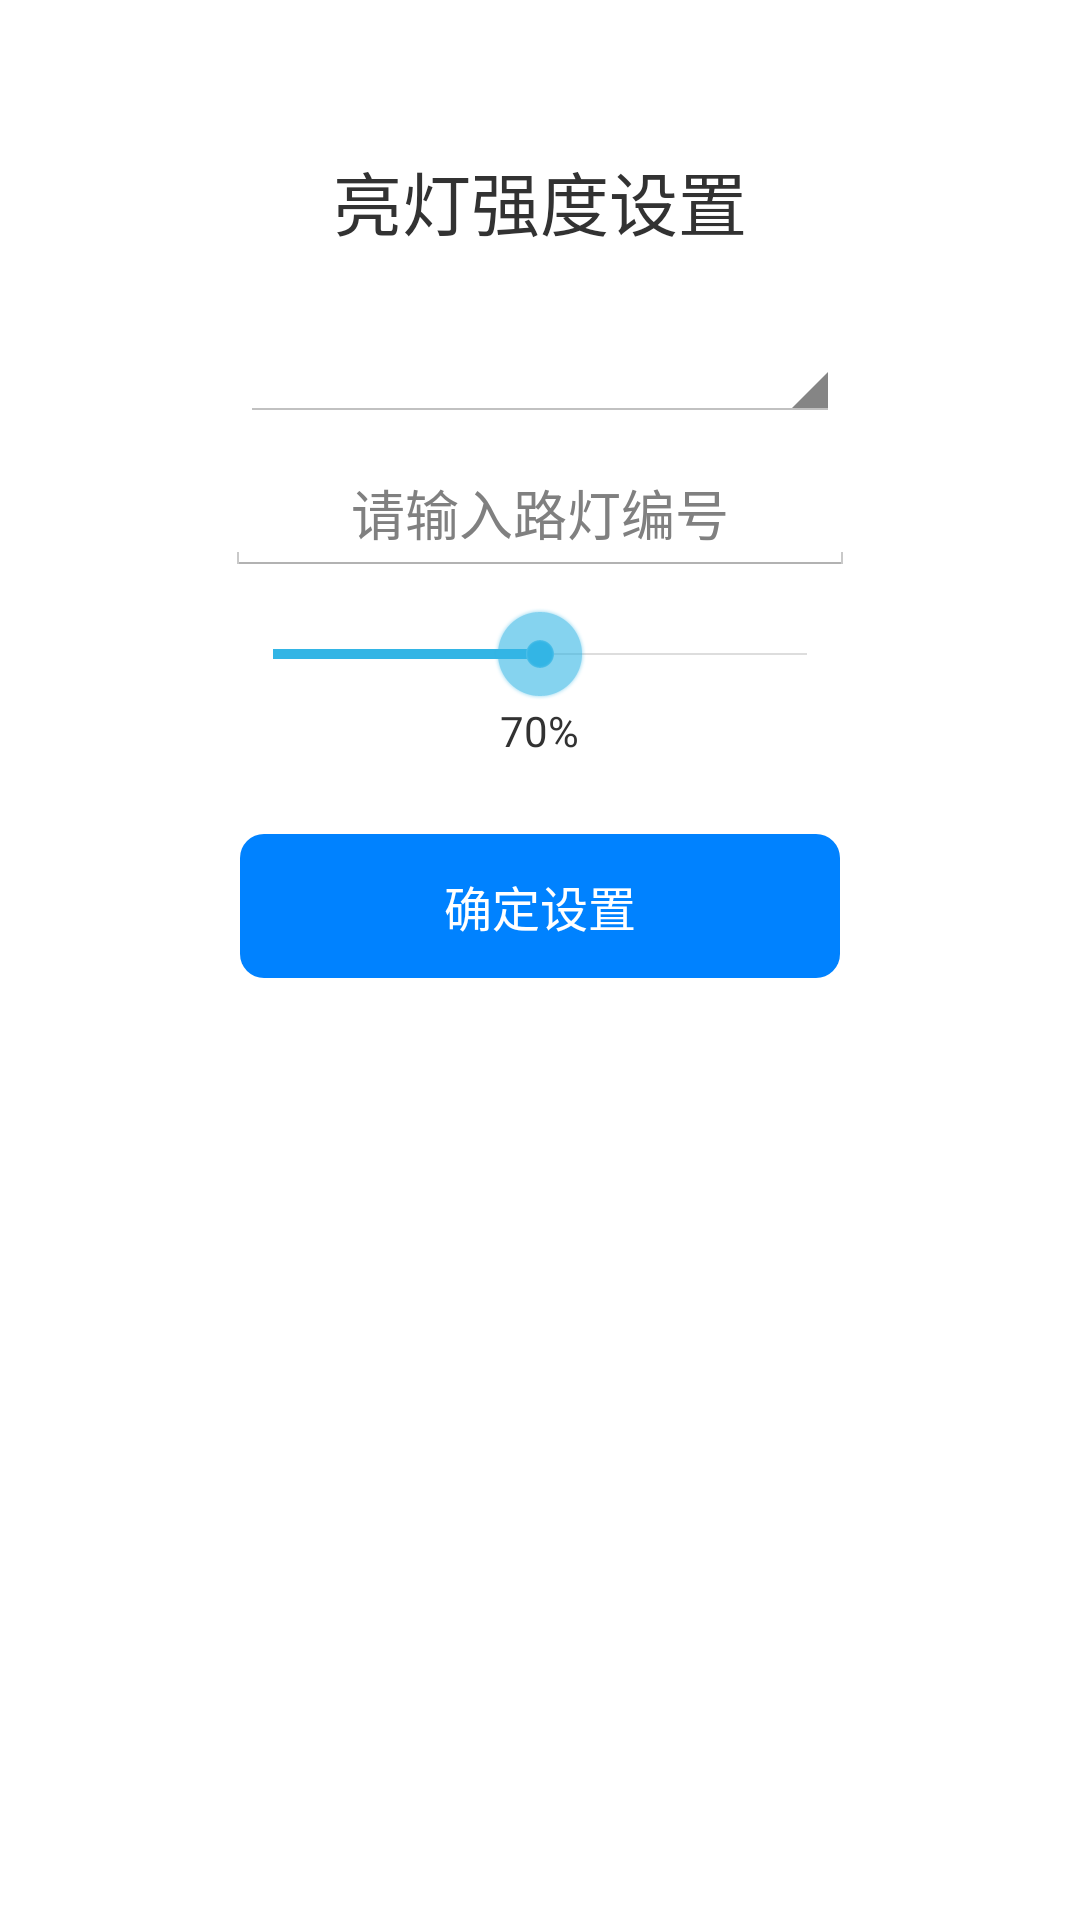

Android layout source for this screen:
<!-- AndroidManifest.xml: application theme android:Theme.Holo.Light -->
<!-- res/layout/powersetting.xml -->
<?xml version="1.0" encoding="utf-8"?>

<ScrollView xmlns:android="http://schemas.android.com/apk/res/android"
        android:layout_width="match_parent"
    	android:layout_height="match_parent">
    	
<RelativeLayout 
    android:id="@+id/RelativeLayout1"
    android:layout_width="match_parent"
    android:layout_height="wrap_content"
    android:orientation="vertical" >   
        
    <TextView 
        android:id="@+id/powersetting_title"
        android:layout_width="wrap_content"
        android:layout_height="wrap_content"
        android:layout_centerHorizontal="true"
        android:layout_marginTop="50dp"
        android:textSize="23sp"
        android:text="亮灯强度设置"/>

    <Spinner
        android:id="@+id/powersetting_spinner"
        android:layout_width="200dp"
        android:layout_height="wrap_content"
        android:layout_centerHorizontal="true"
        android:layout_below="@id/powersetting_title"
        android:layout_marginTop="25dp"/>
    

    <EditText
        android:id="@+id/powersetting_lightnum"
        android:layout_width="wrap_content"
        android:layout_height="wrap_content"
        android:layout_below="@+id/powersetting_spinner"
        android:layout_marginTop="10dp"
        android:layout_centerHorizontal="true"
        android:hint="请输入路灯编号"
        android:gravity="center"
        android:inputType="number"
        android:maxLength="3"
        android:ems="10" />
    
    <SeekBar
        android:id="@+id/powersetting_seekbar"
        android:layout_width="210dp"
        android:layout_height="wrap_content"
        android:max="10"
        android:layout_below="@+id/powersetting_lightnum"
        android:layout_centerHorizontal="true"
        android:layout_marginTop="10dp"
        android:minHeight="8dp" 
        android:maxHeight="8dp"
        android:progress="5" />
    
    <TextView
         android:id="@+id/powersetting_seekbar_value"
         android:layout_width="wrap_content"
         android:layout_height="wrap_content"
         android:layout_below="@+id/powersetting_seekbar"
         android:layout_centerHorizontal="true"
         android:text="70%" />
    
    <Button
        android:id="@+id/powersetting_confirm"
        style="?android:attr/buttonStyleSmall"
        android:layout_width="200dp"
        android:layout_height="wrap_content"
        android:layout_below="@+id/powersetting_seekbar_value"
        android:layout_centerHorizontal="true"
        android:layout_marginTop="25dp"
        android:background="@drawable/round_button"
        android:text="确定设置"
        android:textColor="#ffffff"
        android:textSize="16sp" />
    
    <TextView
         android:id="@+id/powersetting_state"
         android:layout_width="wrap_content"
         android:layout_height="wrap_content"
         android:layout_below="@+id/powersetting_confirm"
         android:layout_centerHorizontal="true"
         android:layout_marginTop="10dp"
         android:text="" />

</RelativeLayout>

</ScrollView>
<!-- resources referenced by this layout -->
<resources>
  <!-- drawable round_button (drawable-hdpi) -->
  <?xml version="1.0" encoding="utf-8"?>
  
  <layer-list xmlns:android="http://schemas.android.com/apk/res/android" >
      <item> 
          <shape>
              <corners
                  android:radius="8dp"
              ></corners>
              <solid
                  android:color="#0082FF"
                  ></solid>
              </shape>
          </item>
      
  
  </layer-list>
</resources>
